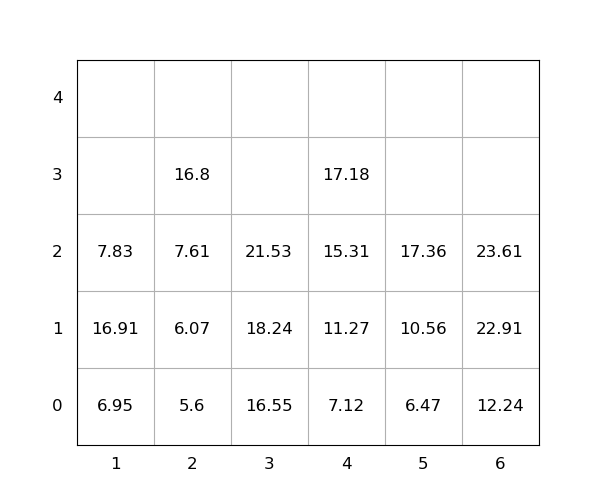

Values plotted in this chart, from the file beside it:
idx, loc_x, loc_y, loc_z, weight, seq, emerg, reloc, size(ft)
1, 1, 0, 0, 6.95, 0, 0, 0, 20
2, 3, 0, 0, 16.55, 0, 0, 0, 20
3, 1, 0, 1, 16.91, 0, 0, 1.0, 20
4, 6, 0, 0, 12.24, 1, 0, 0, 20
5, 4, 0, 0, 7.12, 2, 0, 0, 20
6, 4, 0, 1, 11.27, 3, 0, 0, 20
7, 3, 0, 1, 18.24, 4, 0, 0, 20
8, 4, 0, 2, 15.31, 5, 0, 0, 20
9, 2, 0, 0, 5.6, 6, 0, 0, 20
10, 6, 0, 1, 22.91, 7, 0, 0, 20
11, 6, 0, 2, 23.61, 8, 0, 0, 20
12, 3, 0, 2, 21.53, 9, 0, 0, 20
13, 4, 0, 3, 17.18, 10, 0, 0, 20
14, 5, 0, 0, 6.47, 11, 0, 0, 20
15, 5, 0, 1, 10.56, 12, 0, 0, 20
16, 1, 0, 2, 7.83, 13, 0, 1.0, 20
17, 5, 0, 2, 17.36, 14, 0, 0, 20
18, 2, 0, 1, 6.07, 15, 0, 0, 20
19, 2, 0, 2, 7.61, 16, 0, 0, 20
20, 2, 0, 3, 16.8, 17, 0, 0, 20
